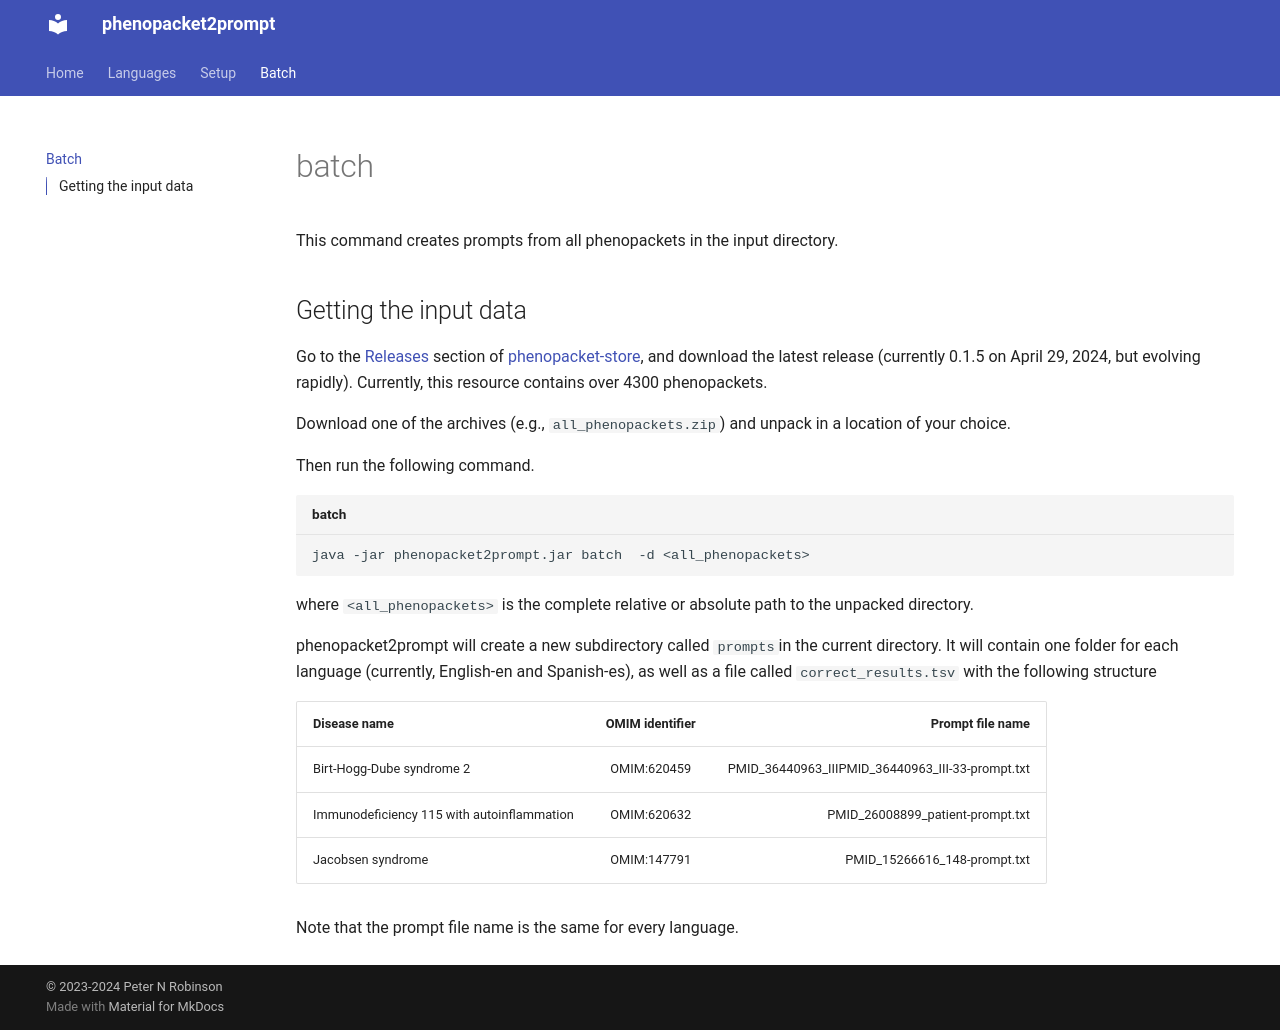

repository: monarch-initiative/phenopacket2prompt · page: batch/index.html · generator: mkdocs

# batch

This command creates prompts from all phenopackets in the input directory.

## Getting the input data

Go to the [Releases](https://github.com/monarch-initiative/phenopacket-store/releases) section of 
[phenopacket-store](https://github.com/monarch-initiative/phenopacket-store){:target="_blank"}, and download the
latest release (currently 0.1.5 on April 29, 2024, but evolving rapidly). Currently, this resource contains over 4300 phenopackets.


Download one of the archives (e.g., ``all_phenopackets.zip``) and unpack in a location of your choice.


Then run the following command.

```shell title="batch"
java -jar phenopacket2prompt.jar batch  -d <all_phenopackets>
```
where ``<all_phenopackets>`` is the complete relative or absolute path to the unpacked directory. 

phenopacket2prompt will create a new subdirectory called ``prompts``in the current directory. It will contain
one folder for each language (currently, English-en and Spanish-es), as well as a file called ``correct_results.tsv``
with the following structure


| Disease name                               | OMIM identifier |                                 Prompt file name |
|--------------------------------------------|:---------------:|-------------------------------------------------:|
| Birt-Hogg-Dube syndrome 2                  |   OMIM:620459   | PMID_36440963_IIIPMID_36440963_III-33-prompt.txt |
| Immunodeficiency 115 with autoinflammation |   OMIM:620632   |                 PMID_26008899_patient-prompt.txt |
| Jacobsen syndrome	                         |   OMIM:147791   |           	PMID_15266616_148-prompt.txt   |


Note that the prompt file name is the same for every language.
